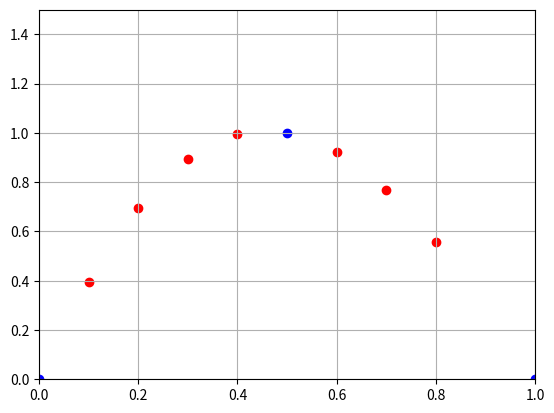

Recreate this plot in Python.
import matplotlib.pyplot as plt
import matplotlib.lines as lines
import numpy as np
#hard code the network and optimize your parameters
#next, make a node function that includes the function, weights and biases, and optimizes them inside
def softplus(x):
    return np.log(1 + np.exp(x))
def sigmoid(x):
    return np.exp(x)/(1+np.exp(x))
def processPoints(points):
    xP = []
    yP = []
    for p in points:
        xP.append(p[0])
        yP.append(p[1])
    return [xP, yP]
def model(points):
    #MUST GENERATE THROUGH STD DEV CURVE
    w1 = 2.74
    b1 = 0
    w3 = 0.36
    w2 = -1.13
    b2 = 0
    w4 = 0.63 
    b3 = 0
    epochs = 0
    while epochs < 100000:     #GRADIENT DESCENT TO OPTIMIZE PARAMETERS
        L = 0.001
        predictArr = []
        for p in points:       #GENERATING NEW PREDICTIONS EACH EPOCH TO CALCULATE AND MINIMIZE ERROR THROUGH DERIVATIVES
            inpInit = p[0]
            ans1=softplus(inpInit*w1+b1)*w3
            ans2=softplus(inpInit*w2+b2)*w4+b3
            predictArr.append(ans1+ans2)
        dw1 = 0                 #RESET ALL DERIVATIVES
        dw2 = 0
        dw3 = 0
        dw4 = 0 
        db1 = 0
        db2 = 0
        db3 = 0
        for i in range(len(points)):
            
            observed = points[i][1]     #observed y coordinate
            inp = points[i][0]          #input x coordinate
            predicted = predictArr[i]   #prediction corresponding to point

            dw1 += (-2*(observed-predicted)*sigmoid(inp*w1+b1)*w3*inp)  #Derivative list
            dw2 += (-2*(observed-predicted)*sigmoid(inp*w2+b2)*w4*inp)
            dw3 += (-2*(observed-predicted)*softplus(inp*w1+b1))
            dw4 += (-2*(observed-predicted)*softplus(inp*w2+b2))
            db1 += (-2*(observed-predicted)*sigmoid(inp*w1+b1)*w3)
            db2 += (-2*(observed-predicted)*sigmoid(inp*w2+b2)*w4)
            db3 += (-2*(observed-predicted))

            print(f"Iteration: {epochs}/100000")

        w1 -= L*dw1     #Gradient descent optimization
        w2 -= L*dw2
        w3 -= L*dw3
        w4 -= L*dw4
        b1 -= L*db1
        b2 -= L*db2
        b3 -= L*db3 

        epochs+=1
    print("DONE")
    return [w1,w2,w3,w4,b1,b2,b3]
def predict(singularpointX):
    w1,w2,w3,w4,b1,b2,b3 = model(points)
    return softplus(singularpointX*w1+b1)*w3+softplus(singularpointX*w2+b2)*w4+b3
def predict(testinginput):
    w1,w2,w3,w4,b1,b2,b3 = model(points)
    resultArr = []
    for testx in testinginput:
        resultArr.append(softplus(testx*w1+b1)*w3+softplus(testx*w2+b2)*w4+b3)
    return resultArr

fig, ax = plt.subplots()
points = [[0,0],[0.5,1],[1,0]]

#TESTING
testinginput = [0.1,0.2,0.3,0.4,0.6,0.7,0.8]
testingresult = predict(testinginput)

xP, yP = processPoints(points)
plt.xlim(0, max(xP))
plt.ylim(0, max(yP)+max(yP)/2)
plt.grid()
ax.scatter(testinginput,testingresult,c="red")
ax.scatter(xP, yP, c="blue")
plt.show()